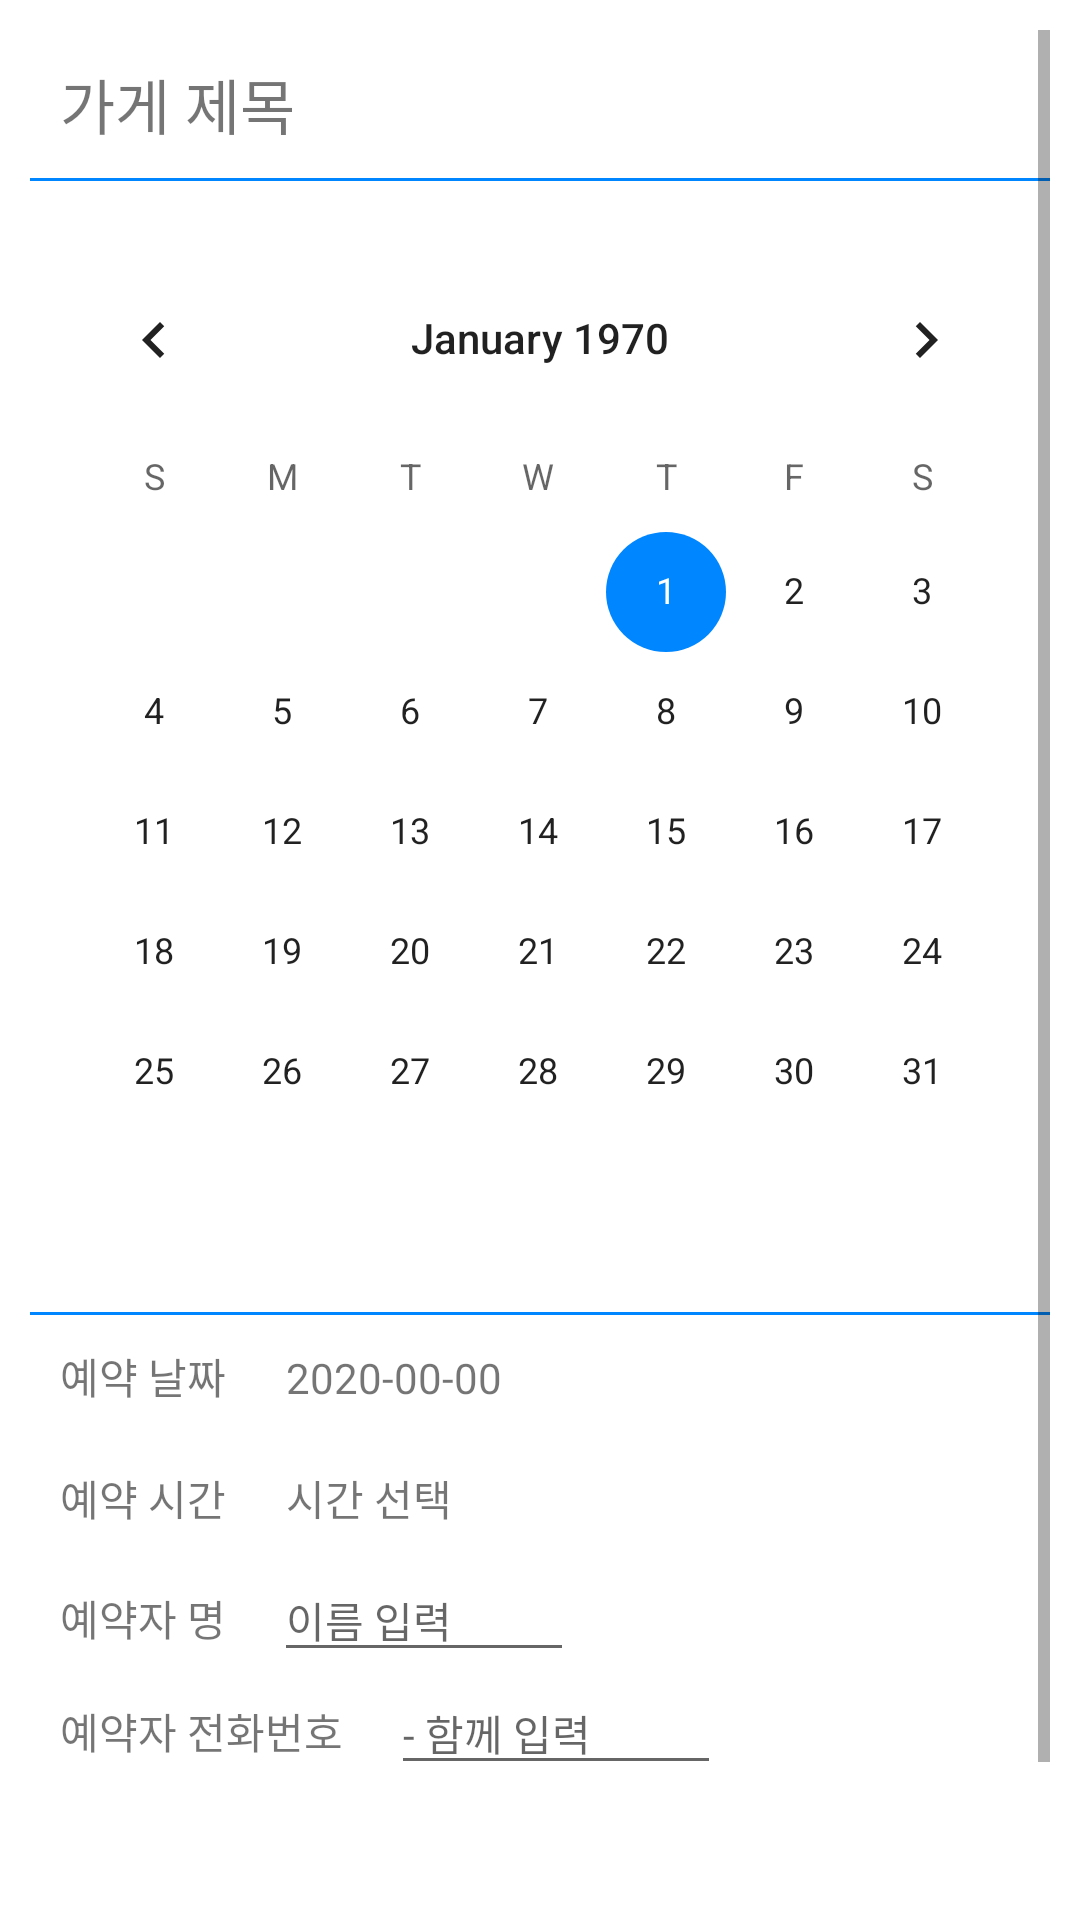

Produce the Android XML layout that renders to this screen, including the resource entries it uses.
<!-- AndroidManifest.xml: application theme Theme.PreventNoShow -->
<!-- res/layout/activity_reserv.xml -->
<?xml version="1.0" encoding="utf-8"?>
<RelativeLayout xmlns:android="http://schemas.android.com/apk/res/android"
    xmlns:app="http://schemas.android.com/apk/res-auto"
    xmlns:tools="http://schemas.android.com/tools"
    android:layout_width="match_parent"
    android:layout_height="match_parent"
    tools:context=".ReservActivity"
    android:padding="10sp">

    <ScrollView
        android:layout_width="match_parent"
        android:layout_height="match_parent">
        <RelativeLayout
            android:layout_width="match_parent"
            android:layout_height="wrap_content">

            <TextView
                android:layout_width="wrap_content"
                android:layout_height="wrap_content"
                android:text="가게 제목"
                android:textSize="20sp"
                android:padding="10sp"
                android:id="@+id/txtTitle"/>

            <TextView
                android:layout_width="match_parent"
                android:layout_height="1sp"
                android:background="#0087ff"
                android:layout_below="@id/txtTitle"/>

            <CalendarView
                android:layout_marginTop="20sp"
                android:layout_marginBottom="20sp"
                android:layout_width="wrap_content"
                android:layout_height="wrap_content"
                android:id="@+id/calendarView"
                android:layout_centerHorizontal="true"
                android:layout_below="@id/txtTitle"/>

            <TextView
                android:id="@+id/line1"
                android:layout_width="match_parent"
                android:layout_height="1sp"
                android:background="#0087ff"
                android:layout_below="@id/calendarView"/>

            <LinearLayout
                android:padding="10sp"
                android:layout_width="match_parent"
                android:layout_height="wrap_content"
                android:orientation="horizontal"
                android:id="@+id/resvDateLayout"
                android:layout_below="@id/line1">
                <TextView
                    android:layout_width="wrap_content"
                    android:layout_height="wrap_content"
                    android:text="예약 날짜"
                    android:layout_marginRight="20sp"/>

                <TextView
                    android:layout_width="wrap_content"
                    android:layout_height="wrap_content"
                    android:id="@+id/txtDate"
                    android:text="2020-00-00"/>
            </LinearLayout>

            <LinearLayout
                android:padding="10sp"
                android:layout_width="match_parent"
                android:layout_height="wrap_content"
                android:orientation="horizontal"
                android:id="@+id/resvTimeLayout"
                android:layout_below="@id/resvDateLayout">
                <TextView
                    android:layout_width="wrap_content"
                    android:layout_height="wrap_content"
                    android:text="예약 시간"
                    android:layout_marginRight="20sp"/>

                <TextView
                    android:layout_width="wrap_content"
                    android:layout_height="wrap_content"
                    android:id="@+id/txtTime"
                    android:text="시간 선택"/>
            </LinearLayout>

            <LinearLayout
                android:paddingLeft="10sp"
                android:layout_width="match_parent"
                android:layout_height="wrap_content"
                android:orientation="horizontal"
                android:id="@+id/resvNameLayout"
                android:layout_below="@id/resvTimeLayout">
                <TextView
                    android:layout_width="wrap_content"
                    android:layout_height="wrap_content"
                    android:text="예약자 명"
                    android:layout_marginRight="16sp"/>

                <EditText
                    android:layout_width="100sp"
                    android:layout_height="wrap_content"
                    android:id="@+id/editName"
                    android:hint="이름 입력"
                    android:textSize="14sp"/>
            </LinearLayout>

            <LinearLayout
                android:paddingLeft="10sp"
                android:layout_width="match_parent"
                android:layout_height="wrap_content"
                android:orientation="horizontal"
                android:id="@+id/resvTelLayout"
                android:layout_below="@id/resvNameLayout">
                <TextView
                    android:layout_width="wrap_content"
                    android:layout_height="wrap_content"
                    android:text="예약자 전화번호"
                    android:layout_marginRight="16sp"/>

                <EditText
                    android:layout_width="110sp"
                    android:layout_height="wrap_content"
                    android:id="@+id/editTel"
                    android:hint="- 함께 입력"
                    android:textSize="14sp"/>

            </LinearLayout>


            <TextView
                android:textColor="#ffffff"
                android:id="@+id/btnResvSuccess"
                android:layout_width="120sp"
                android:layout_height="wrap_content"
                android:text="예약 완료"
                android:background="@drawable/button"
                android:padding="10sp"
                android:gravity="center"
                android:layout_below="@id/resvTelLayout"
                android:layout_centerHorizontal="true"
                android:layout_marginTop="40sp"/>
        </RelativeLayout>

    </ScrollView>



</RelativeLayout>
<!-- resources referenced by this layout -->
<resources>
  <!-- drawable button (drawable) -->
  <?xml version="1.0" encoding="utf-8"?>
  <selector xmlns:android="http://schemas.android.com/apk/res/android">
      <item android:state_focused="false" android:state_pressed="false">
          <shape>
              <solid android:color="#0078ff"/>
              <stroke android:color="#0078ff"
                  android:width="2dp"/>
              <corners android:radius="4dp" />
          </shape>
      </item>
  </selector>
  <style name="Theme.PreventNoShow" parent="Theme.MaterialComponents.DayNight.DarkActionBar">
          
          <item name="colorPrimary">@color/purple_500</item>
          <item name="colorPrimaryVariant">@color/purple_700</item>
          <item name="colorOnPrimary">@color/white</item>
          
          <item name="colorSecondary">@color/teal_200</item>
          <item name="colorSecondaryVariant">@color/teal_700</item>
          <item name="colorOnSecondary">@color/black</item>
          
          <item name="android:statusBarColor" tools:targetApi="l">?attr/colorPrimaryVariant</item>
          
      </style>
  <color name="purple_500">#0087ff</color>
  <color name="purple_700">#FF3700B3</color>
  <color name="white">#FFFFFFFF</color>
  <color name="teal_200">#0087ff</color>
  <color name="teal_700">#FF018786</color>
  <color name="black">#ffffff</color>
</resources>
